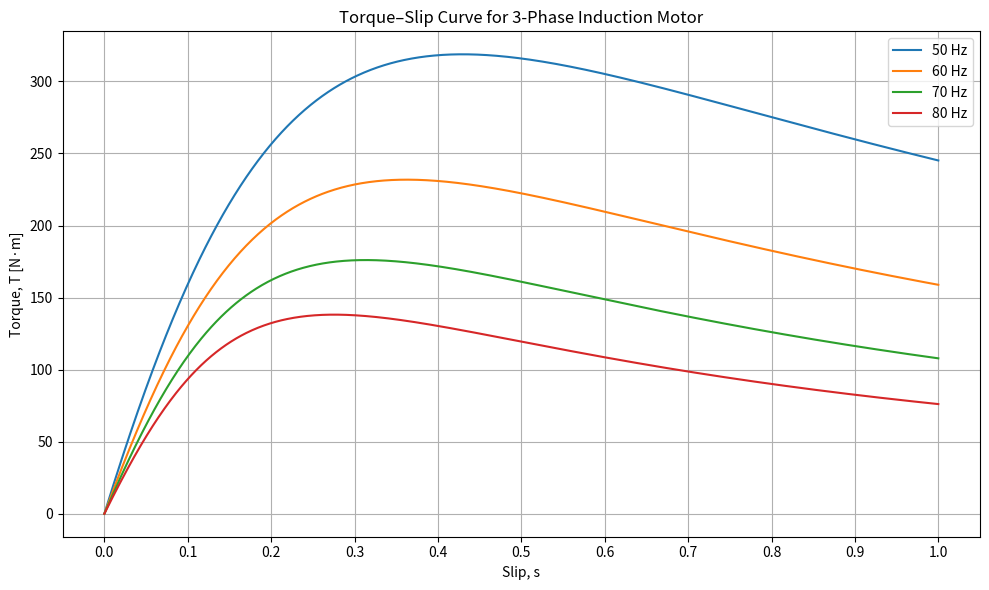
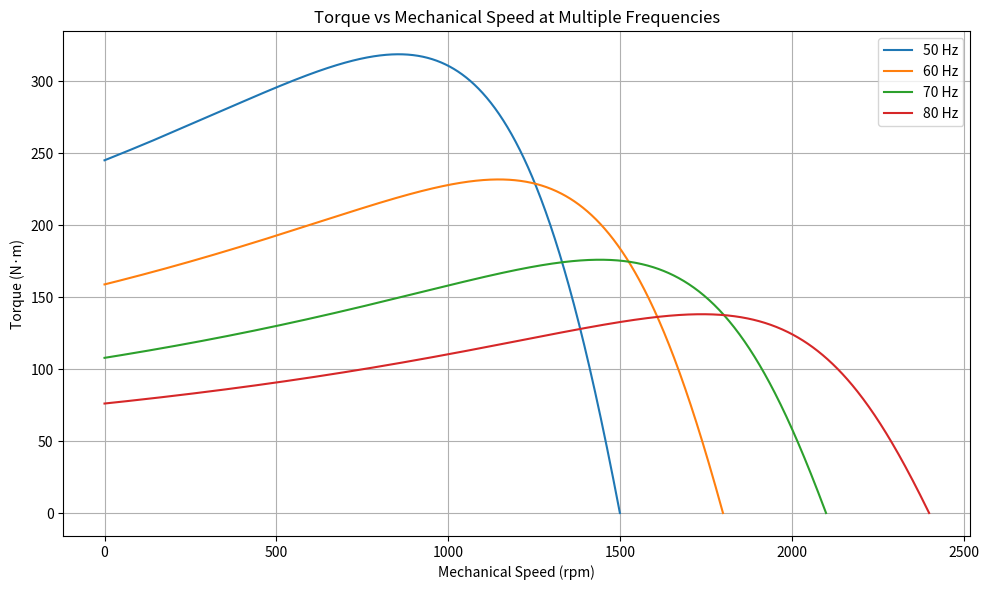

Python code for these plots, in order:
"""
    Equations used are from the lecture notes and the book "Electric
    Machinery and Power System Fundamentals" by Stephen J. Chapman

    Created: 12/03/2025

[redacted]

    Results:
    Voltage Hertz ratio = 4.400 for 50Hz

    Voltage Hertz ratio = 3.667 for 60Hz

    Voltage Hertz ratio = 3.143 for 70Hz

    Voltage Hertz ratio = 2.750 for 80Hz

"""


# %%
import numpy as np
import matplotlib.pyplot as plt
from scipy.optimize import fsolve
from matplotlib.ticker import MultipleLocator

def torque_slip_curve(
    V_LL = 220,              # V
    p = 4,
    f_list = [50, 60, 70, 80],    # Hz
    R1 = 0.1,                # Ohms
    R2 = 0.15,
    L1 = 0.447,              # mH
    L2 = 0.637,
    Lm = 9.5,
    Rm = np.inf,
    s_min=0.00001,
    s_max=1.0,
    num_points=1000,
):
    plt.figure(figsize=(10,6))

    torque_data = {}   # store curves for second plot

    for f in f_list:
        
        # Phase voltage
        V_phase = V_LL / np.sqrt(3)

        # Angular frequency
        w = 2 * np.pi * f

        # Reactances
        X1 = w * L1
        X2 = w * L2
        Xm = w * Lm

        # Stator impedance
        Z1 = R1 + 1j * X1

        # Magnetizing branch impedance (with Rm if finite)
        if np.isinf(Rm):
            Zm = 1j * Xm
        else:
            Zm = 1 / (1 / (1j * Xm) + 1 / Rm)

        # Thevenin equivalent seen from air gap
        Z_th = Zm * Z1 / (Z1 + Zm)
        V_th = V_phase * (Zm / (Z1 + Zm))

        # Synchronous mechanical speed (rad/s)
        # nsync (rpm) = 120 f / p  ->  omega_sync = 2π nsync / 60
        # Simplifies to: omega_sync = 4π f / p
        omega_sync = 4 * np.pi * f / p

        # Slip vector (avoid s = 0)
        s = np.linspace(s_min, s_max, num_points)

        # Rotor branch impedance as a function of slip
        Z2_s = (R2 / s) + 1j * X2

        # Rotor current from Thevenin source
        I2 = V_th / (Z_th + Z2_s)

        # Electromagnetic torque:
        # Air-gap power Pag = 3 |I2|^2 (R2 / s)
        # Mechanical power (neglecting losses) Pmech = Pag * (1 - s)
        # Torque T = Pmech / omega_sync
        P_gap = 3 * (np.abs(I2) ** 2) * (R2 / s)
        T = P_gap / omega_sync  # N·m

        # save for second plot
        n_sync = 120 * f / p
        n_mech = (1 - s) * n_sync
        torque_data[f] = (n_mech, T)

        # Plot ON SAME AXES
        plt.plot(s, T, label=f"{f} Hz")
    
    # Voltage / Hz ratio for all frequencies
    for f in f_list:
        print(f"Voltage Hertz ratio = {V_LL / f:.2f} for {f}Hz\n")

    # Plot
    plt.xlabel("Slip, s")
    plt.ylabel("Torque, T [N·m]")
    plt.title("Torque–Slip Curve for 3-Phase Induction Motor")
    plt.grid(True)
    plt.gca().xaxis.set_major_locator(MultipleLocator(0.1))
    plt.xticks(np.arange(0, 1.1, 0.1))   # <--- sets ticks every 0.1
    plt.legend()
    plt.tight_layout()

        # --- PLOT 2: TORQUE VS MECHANICAL SPEED (RPM) ---
    plt.figure(figsize=(10,6))

    for f in f_list:
        n_mech, T = torque_data[f]
        plt.plot(n_mech, T, label=f"{f} Hz")

    plt.xlabel("Mechanical Speed (rpm)")
    plt.ylabel("Torque (N·m)")
    plt.title("Torque vs Mechanical Speed at Multiple Frequencies")
    plt.grid(True)
    plt.legend()
    plt.tight_layout()

    plt.show()

    return s, T


if __name__ == "__main__":
    # Your specific motor:
    # R1 = 0.1 Ω, R2 = 0.15 Ω
    # L1 = 0.447 mH, L2 = 0.637 mH, Lm = 9.5 mH
    torque_slip_curve(
        V_LL=220.0,
        f_list=[50, 60, 70, 80],
        p=4,
        R1=0.1,
        R2=0.15,
        L1=0.447e-3,
        L2=0.637e-3,
        Lm=9.5e-3,
        Rm=np.inf,
    )

# %%
